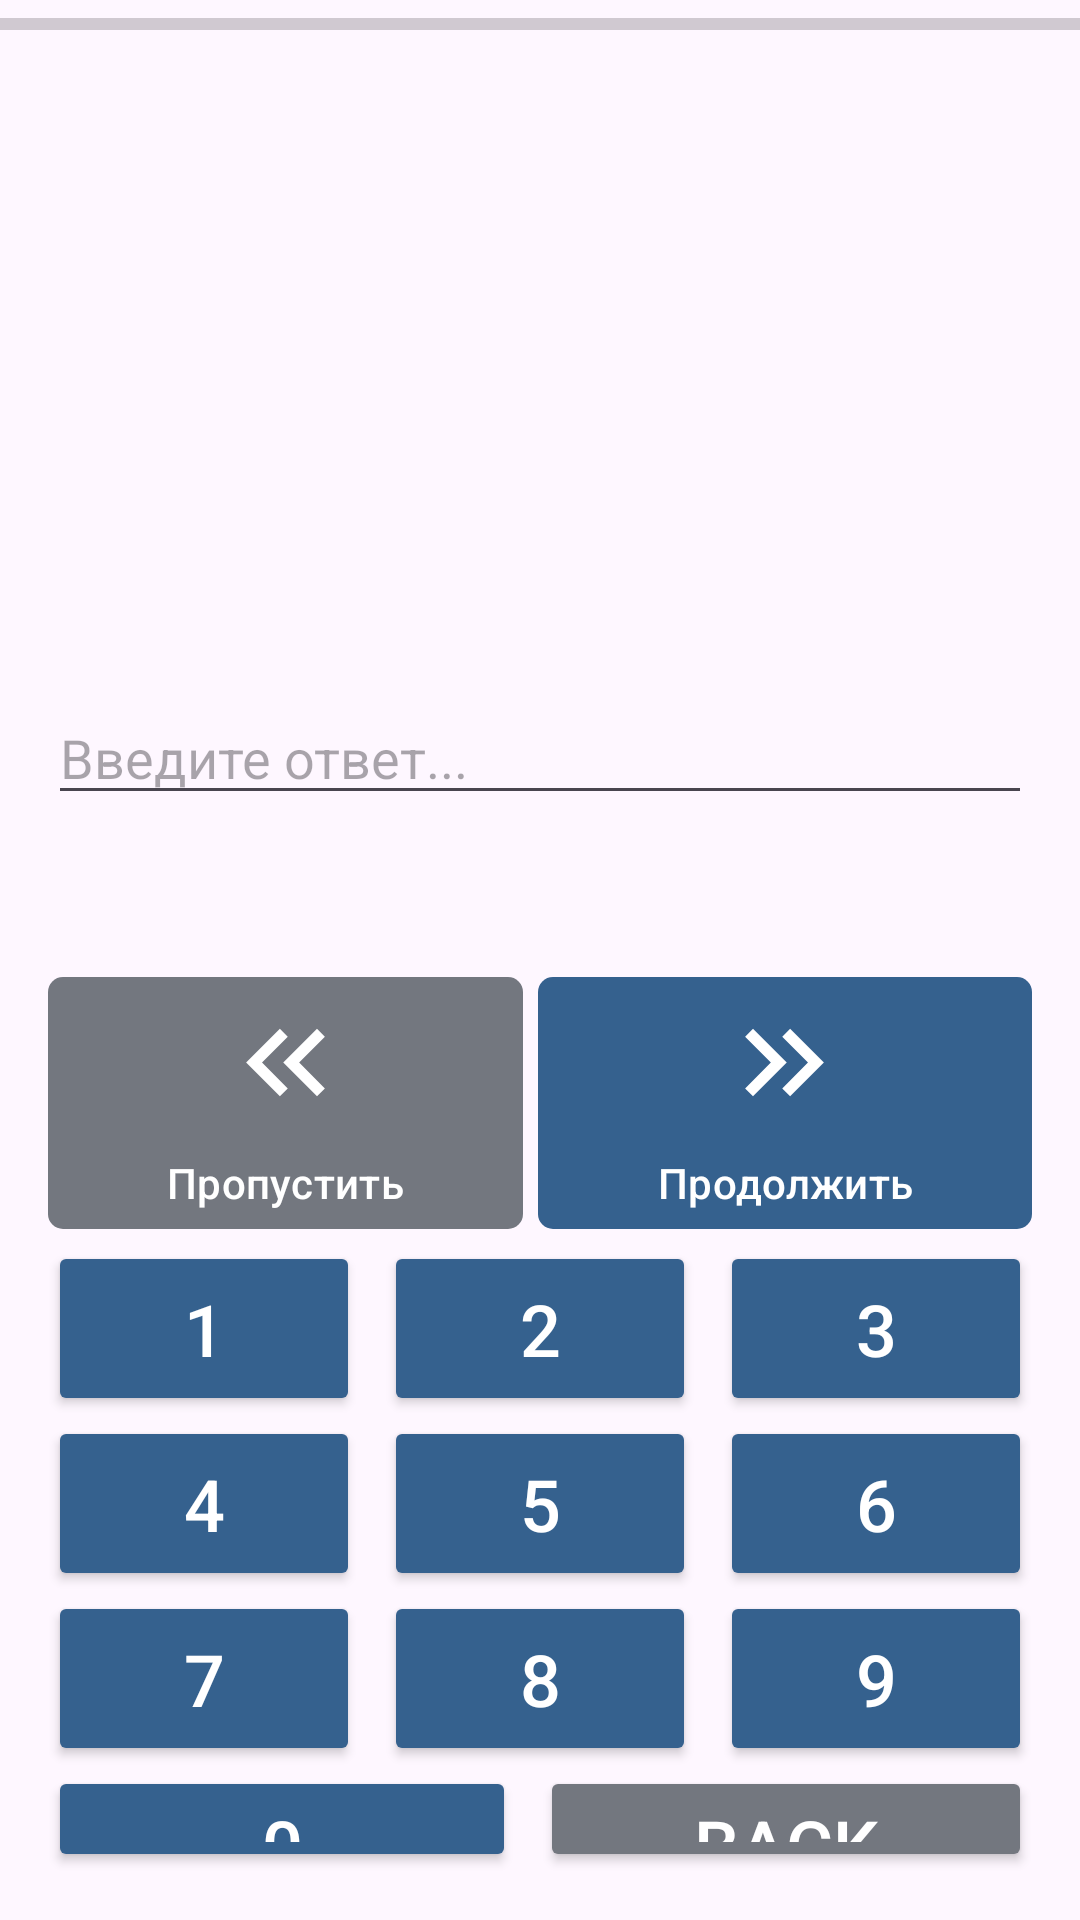

Here is an Android app screen rendered from its layout file. Give the layout XML and the strings, colors and styles it references.
<!-- AndroidManifest.xml: application theme Theme.MindMath -->
<!-- res/layout/fragment_hard_task.xml -->
<?xml version="1.0" encoding="utf-8"?>
<androidx.constraintlayout.widget.ConstraintLayout xmlns:android="http://schemas.android.com/apk/res/android"
    xmlns:app="http://schemas.android.com/apk/res-auto"
    xmlns:tools="http://schemas.android.com/tools"
    android:layout_width="match_parent"
    android:layout_height="match_parent"
    tools:context=".tasks.TasksFragment">

    <ProgressBar
        android:id="@+id/progressBar"
        style="?android:attr/progressBarStyleHorizontal"
        android:layout_width="0dp"
        android:layout_height="wrap_content"
        app:layout_constraintEnd_toEndOf="parent"
        app:layout_constraintStart_toStartOf="parent"
        app:layout_constraintTop_toTopOf="parent" />

    <TextView
        android:id="@+id/questionTextView"
        android:layout_width="wrap_content"
        android:layout_height="wrap_content"
        android:layout_marginTop="82dp"
        android:textColor="#FFFFFF"
        android:textSize="24sp"
        app:layout_constraintEnd_toEndOf="parent"
        app:layout_constraintStart_toStartOf="parent"
        app:layout_constraintTop_toBottomOf="@+id/progressBar" />

    <TextView
        android:id="@+id/attemptsTextView"
        android:layout_width="wrap_content"
        android:layout_height="wrap_content"
        android:layout_marginTop="20dp"
        android:textColor="#FFFFFF"
        app:layout_constraintEnd_toEndOf="parent"
        app:layout_constraintStart_toStartOf="parent"
        app:layout_constraintTop_toBottomOf="@+id/questionTextView" />

    <LinearLayout
        android:layout_width="0dp"
        android:layout_height="0dp"
        android:layout_marginStart="16dp"
        android:layout_marginEnd="16dp"
        android:layout_marginBottom="16dp"
        android:orientation="vertical"
        app:layout_constraintBottom_toBottomOf="parent"
        app:layout_constraintEnd_toEndOf="parent"
        app:layout_constraintStart_toStartOf="parent"
        app:layout_constraintTop_toBottomOf="@+id/constraintLayout">

        <LinearLayout
            android:layout_width="match_parent"
            android:layout_height="75dp"
            android:layout_weight="1"
            android:orientation="horizontal">

            <Button
                android:id="@+id/button1"
                android:layout_width="wrap_content"
                android:layout_height="match_parent"
                android:layout_marginEnd="8dp"
                android:layout_weight="1"
                android:backgroundTint="@color/primary"
                android:text="1"
                android:textColor="#FFFFFF"
                android:textSize="24sp"
                app:cornerRadius="5dp" />

            <Button
                android:id="@+id/button2"
                android:layout_width="wrap_content"
                android:layout_height="match_parent"
                android:layout_marginEnd="8dp"
                android:layout_weight="1"
                android:backgroundTint="@color/primary"
                android:text="2"
                android:textColor="#FFFFFF"
                android:textSize="24sp"
                app:cornerRadius="5dp" />

            <Button
                android:id="@+id/button3"
                android:layout_width="wrap_content"
                android:layout_height="match_parent"
                android:layout_weight="1"
                android:backgroundTint="@color/primary"
                android:text="3"
                android:textColor="#FFFFFF"
                android:textSize="24sp"
                app:cornerRadius="5dp" />
        </LinearLayout>

        <LinearLayout
            android:layout_width="match_parent"
            android:layout_height="75dp"
            android:layout_weight="1"
            android:orientation="horizontal">

            <Button
                android:id="@+id/button4"
                android:layout_width="wrap_content"
                android:layout_height="match_parent"
                android:layout_marginEnd="8dp"
                android:layout_weight="1"
                android:backgroundTint="@color/primary"
                android:text="4"
                android:textColor="#FFFFFF"
                android:textSize="24sp"
                app:cornerRadius="5dp" />

            <Button
                android:id="@+id/button5"
                android:layout_width="wrap_content"
                android:layout_height="match_parent"
                android:layout_marginEnd="8dp"
                android:layout_weight="1"
                android:backgroundTint="@color/primary"
                android:text="5"
                android:textColor="#FFFFFF"
                android:textSize="24sp"
                app:cornerRadius="5dp" />

            <Button
                android:id="@+id/button6"
                android:layout_width="wrap_content"
                android:layout_height="match_parent"
                android:layout_weight="1"
                android:backgroundTint="@color/primary"
                android:text="6"
                android:textColor="#FFFFFF"
                android:textSize="24sp"
                app:cornerRadius="5dp" />
        </LinearLayout>

        <LinearLayout
            android:layout_width="match_parent"
            android:layout_height="75dp"
            android:layout_weight="1"
            android:orientation="horizontal">

            <Button
                android:id="@+id/button7"
                android:layout_width="wrap_content"
                android:layout_height="match_parent"
                android:layout_marginEnd="8dp"
                android:layout_weight="1"
                android:backgroundTint="@color/primary"
                android:text="7"
                android:textColor="#FFFFFF"
                android:textSize="24sp"
                app:cornerRadius="5dp" />

            <Button
                android:id="@+id/button8"
                android:layout_width="wrap_content"
                android:layout_height="match_parent"
                android:layout_marginEnd="8dp"
                android:layout_weight="1"
                android:backgroundTint="@color/primary"
                android:text="8"
                android:textColor="#FFFFFF"
                android:textSize="24sp"
                app:cornerRadius="5dp" />

            <Button
                android:id="@+id/button9"
                android:layout_width="wrap_content"
                android:layout_height="match_parent"
                android:layout_weight="1"
                android:backgroundTint="@color/primary"
                android:text="9"
                android:textColor="#FFFFFF"
                android:textSize="24sp"
                app:cornerRadius="5dp" />
        </LinearLayout>

        <LinearLayout
            android:layout_width="match_parent"
            android:layout_height="wrap_content"
            android:layout_weight="1"
            android:orientation="horizontal">

            <Button
                android:id="@+id/button0"
                android:layout_width="match_parent"
                android:layout_height="match_parent"
                android:layout_marginEnd="8dp"
                android:layout_weight="1"
                android:backgroundTint="@color/primary"
                android:text="0"
                android:textColor="#FFFFFF"
                android:textSize="24sp"
                app:cornerRadius="5dp" />

            <Button
                android:id="@+id/buttonBack"
                android:layout_width="match_parent"
                android:layout_height="match_parent"
                android:layout_weight="1"
                android:backgroundTint="@color/outline"
                android:text="back"
                android:textColor="#FFFFFF"
                android:textSize="24sp"
                app:cornerRadius="5dp" />

        </LinearLayout>

    </LinearLayout>

    <androidx.constraintlayout.widget.ConstraintLayout
        android:id="@+id/constraintLayout"
        android:layout_width="0dp"
        android:layout_height="wrap_content"
        android:layout_marginStart="16dp"
        android:layout_marginTop="100dp"
        android:layout_marginEnd="16dp"
        app:layout_constraintEnd_toEndOf="parent"
        app:layout_constraintStart_toStartOf="parent"
        app:layout_constraintTop_toBottomOf="@+id/questionTextView">

        <LinearLayout
            android:layout_width="match_parent"
            android:layout_height="match_parent"
            android:orientation="vertical"
            app:layout_constraintBottom_toBottomOf="parent"
            app:layout_constraintEnd_toEndOf="parent"
            app:layout_constraintStart_toStartOf="parent"
            app:layout_constraintTop_toTopOf="parent">

            <EditText
                android:id="@+id/answerEditText"
                android:layout_width="match_parent"
                android:layout_height="wrap_content"
                android:ems="10"
                android:hint="Введите ответ..."
                android:inputType="number"
                android:textColor="#FFFFFF" />

            <LinearLayout
                android:layout_width="match_parent"
                android:layout_height="match_parent"
                android:layout_marginTop="50dp"
                android:orientation="horizontal">

                <com.google.android.material.button.MaterialButton
                    android:id="@+id/mainPageButton"
                    android:layout_width="wrap_content"
                    android:layout_height="wrap_content"
                    android:layout_weight="1"
                    android:text="Пропустить"
                    android:textColor="#FFFFFF"
                    app:backgroundTint="@color/outline"
                    app:cornerRadius="5dp"
                    app:icon="@drawable/arrow_left"
                    app:iconGravity="top"
                    app:iconSize="45dp"
                    app:iconTint="#FFFFFF" />

                <com.google.android.material.button.MaterialButton
                    android:id="@+id/nextButton"
                    android:layout_width="wrap_content"
                    android:layout_height="wrap_content"
                    android:layout_marginStart="5dp"
                    android:layout_weight="1"
                    android:foregroundTint="@color/primary"
                    android:text="Продолжить"
                    android:textColor="#FFFFFF"
                    app:backgroundTint="@color/primary"
                    app:cornerRadius="5dp"
                    app:icon="@drawable/arrow_right"
                    app:iconGravity="top"
                    app:iconSize="45dp"
                    app:iconTint="#FFFFFF" />
            </LinearLayout>
        </LinearLayout>
    </androidx.constraintlayout.widget.ConstraintLayout>

    <TextView
        android:id="@+id/timerTV"
        android:layout_width="wrap_content"
        android:layout_height="wrap_content"
        android:layout_marginTop="16dp"
        android:textColor="#FFFFFF"
        android:textSize="20sp"
        app:layout_constraintEnd_toEndOf="parent"
        app:layout_constraintStart_toStartOf="parent"
        app:layout_constraintTop_toBottomOf="@+id/progressBar" />

</androidx.constraintlayout.widget.ConstraintLayout>
<!-- resources referenced by this layout -->
<resources>
  <color name="outline">#73777f</color>
  <color name="primary">#35618e</color>
  <!-- drawable arrow_left (drawable) -->
  <vector xmlns:android="http://schemas.android.com/apk/res/android"
      android:width="45dp"
      android:height="45dp"
      android:viewportWidth="45"
      android:viewportHeight="45">
    <group>
      <clip-path
          android:pathData="M0,0h45v45h-45z"/>
      <path
          android:pathData="M20.625,33.75L9.375,22.5L20.625,11.25L23.25,13.875L14.672,22.5L23.25,31.125L20.625,33.75ZM33,33.75L21.75,22.5L33,11.25L35.625,13.875L27.047,22.5L35.625,31.125L33,33.75Z"
          android:fillColor="#ffffff"/>
    </group>
  </vector>
  <!-- drawable arrow_right (drawable) -->
  <vector xmlns:android="http://schemas.android.com/apk/res/android"
      android:width="45dp"
      android:height="45dp"
      android:viewportWidth="45"
      android:viewportHeight="45">
    <group>
      <clip-path
          android:pathData="M0,0h45v45h-45z"/>
      <path
          android:pathData="M17.953,22.5L9.375,13.875L12,11.25L23.25,22.5L12,33.75L9.375,31.125L17.953,22.5ZM30.328,22.5L21.75,13.875L24.375,11.25L35.625,22.5L24.375,33.75L21.75,31.125L30.328,22.5Z"
          android:fillColor="#ffffff"/>
    </group>
  </vector>
  <style name="Theme.MindMath" parent="Base.Theme.MindMath" />
  <style name="Base.Theme.MindMath" parent="Theme.Material3.DayNight.NoActionBar">
          
          
      </style>
</resources>
